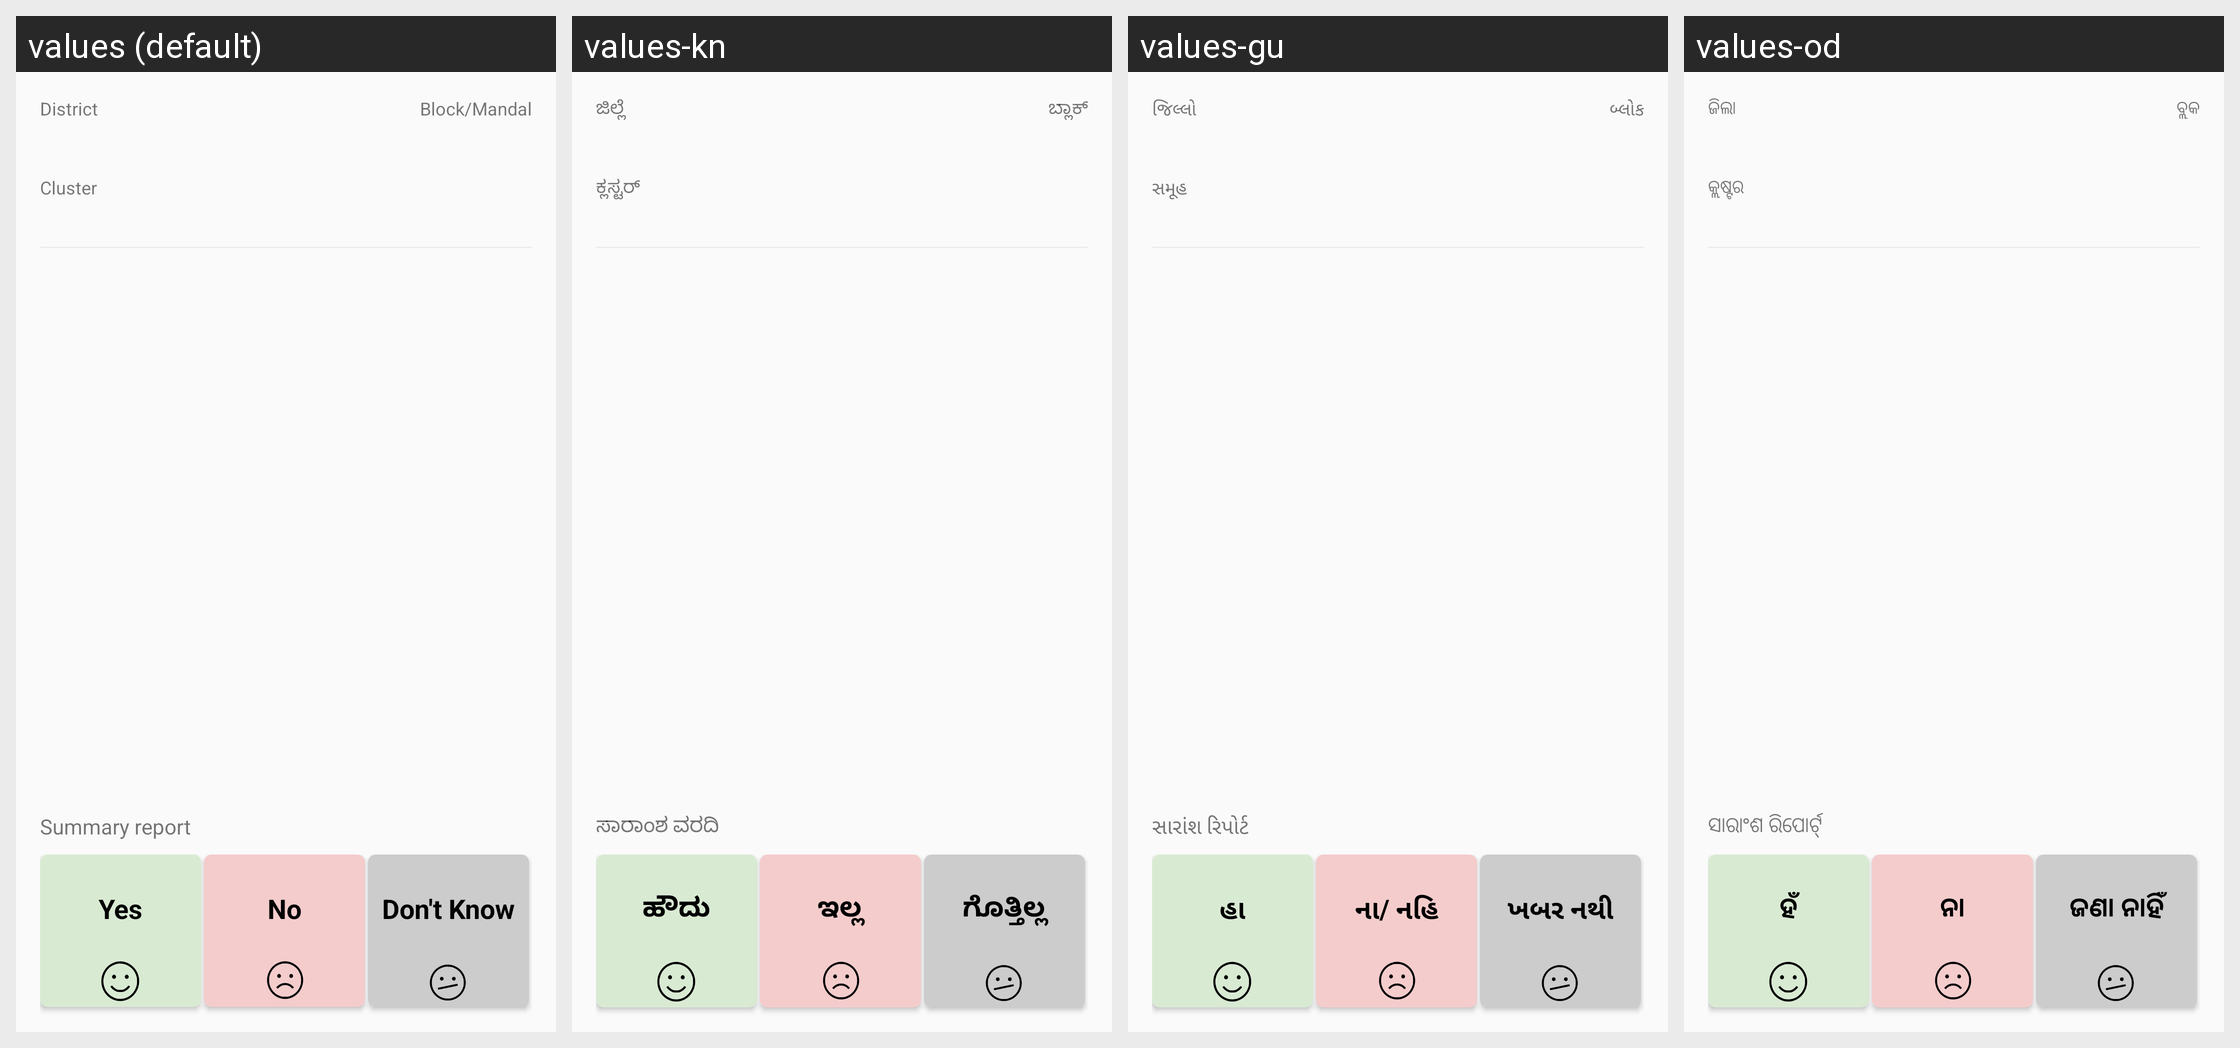

Locale-by-locale string values for the Android screen shown in this grid:
Android screen res/layout/activity_reports.xml rendered under 4 locales, left to right: values (default), values-kn, values-gu, values-od. Device: Nexus 5 (rendered at 1080×1920; each locale shown at half size, 540×960, under a caption strip naming it); theme KLPTheme.
Other locales in the repository, not shown: values-or.
Strings drawn on this screen, with the default value and each locale's value (text and hints the layout hard-codes, and strings that could not be matched under every locale, appear in the picture but are not listed):

district
  values: District
  values-kn: ಜಿಲ್ಲೆ
  values-gu: જિલ્લો
  values-od: ଜିଲା

block
  values: Block/Mandal
  values-kn: ಬ್ಲಾಕ್
  values-gu: બ્લોક
  values-od: ବ୍ଲକ

cluster
  values: Cluster
  values-kn: ಕ್ಲಸ್ಟರ್
  values-gu: સમૂહ
  values-od: କ୍ଲଷ୍ଟର

overallreport
  values: Summary report
  values-kn: ಸಾರಾಂಶ ವರದಿ
  values-gu: સારાંશ રિપોર્ટ
  values-od: ସାରାଂଶ ରିପୋର୍ଟ୍

answer_yes
  values: Yes
  values-kn: ಹೌದು
  values-gu: હા
  values-od: ହଁ

answer_no
  values: No
  values-kn: ಇಲ್ಲ
  values-gu: ના/ નહિ
  values-od: ନା

answer_unknown
  values: Don't Know
  values-kn: ಗೊತ್ತಿಲ್ಲ
  values-gu: ખબર નથી
  values-od: ଜଣା ନାହିଁ
